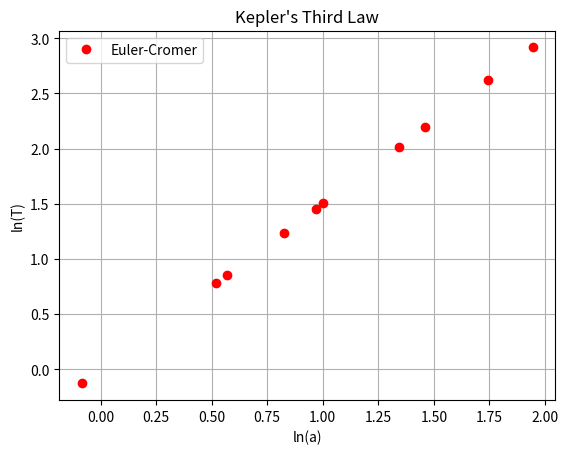

This chart was generated by the following Python code:
import numpy as np
import matplotlib.pyplot as plt

periodo = [4.28849193637064,
0.881047552656396,
4.5025569027927,
2.18040721097885,
7.48319361176675,
3.44158027979643,
2.35251633437425,
13.6985214108124,
18.4911885463561,
8.94816507629757,
]

semieje_mayor=[2.63958953904757,
0.919036795174895,
2.72671328054463,
1.68148013048979,
3.82582106926869,
2.27949478535437,
1.76883951546003,
5.72509189321286,
6.99267297182358,
4.31011963486432,
]

for i in range(len(periodo)):
    periodo[i] = np.log(periodo[i])
    semieje_mayor[i] = np.log(semieje_mayor[i])

fig, ax = plt.subplots()
ax.plot(semieje_mayor, periodo, 'ro', label='Euler-Cromer')

ax.set(xlabel='ln(a)', ylabel='ln(T)',
       title='Kepler\'s Third Law')
ax.grid()

plt.legend()
plt.show()

print("hey")
